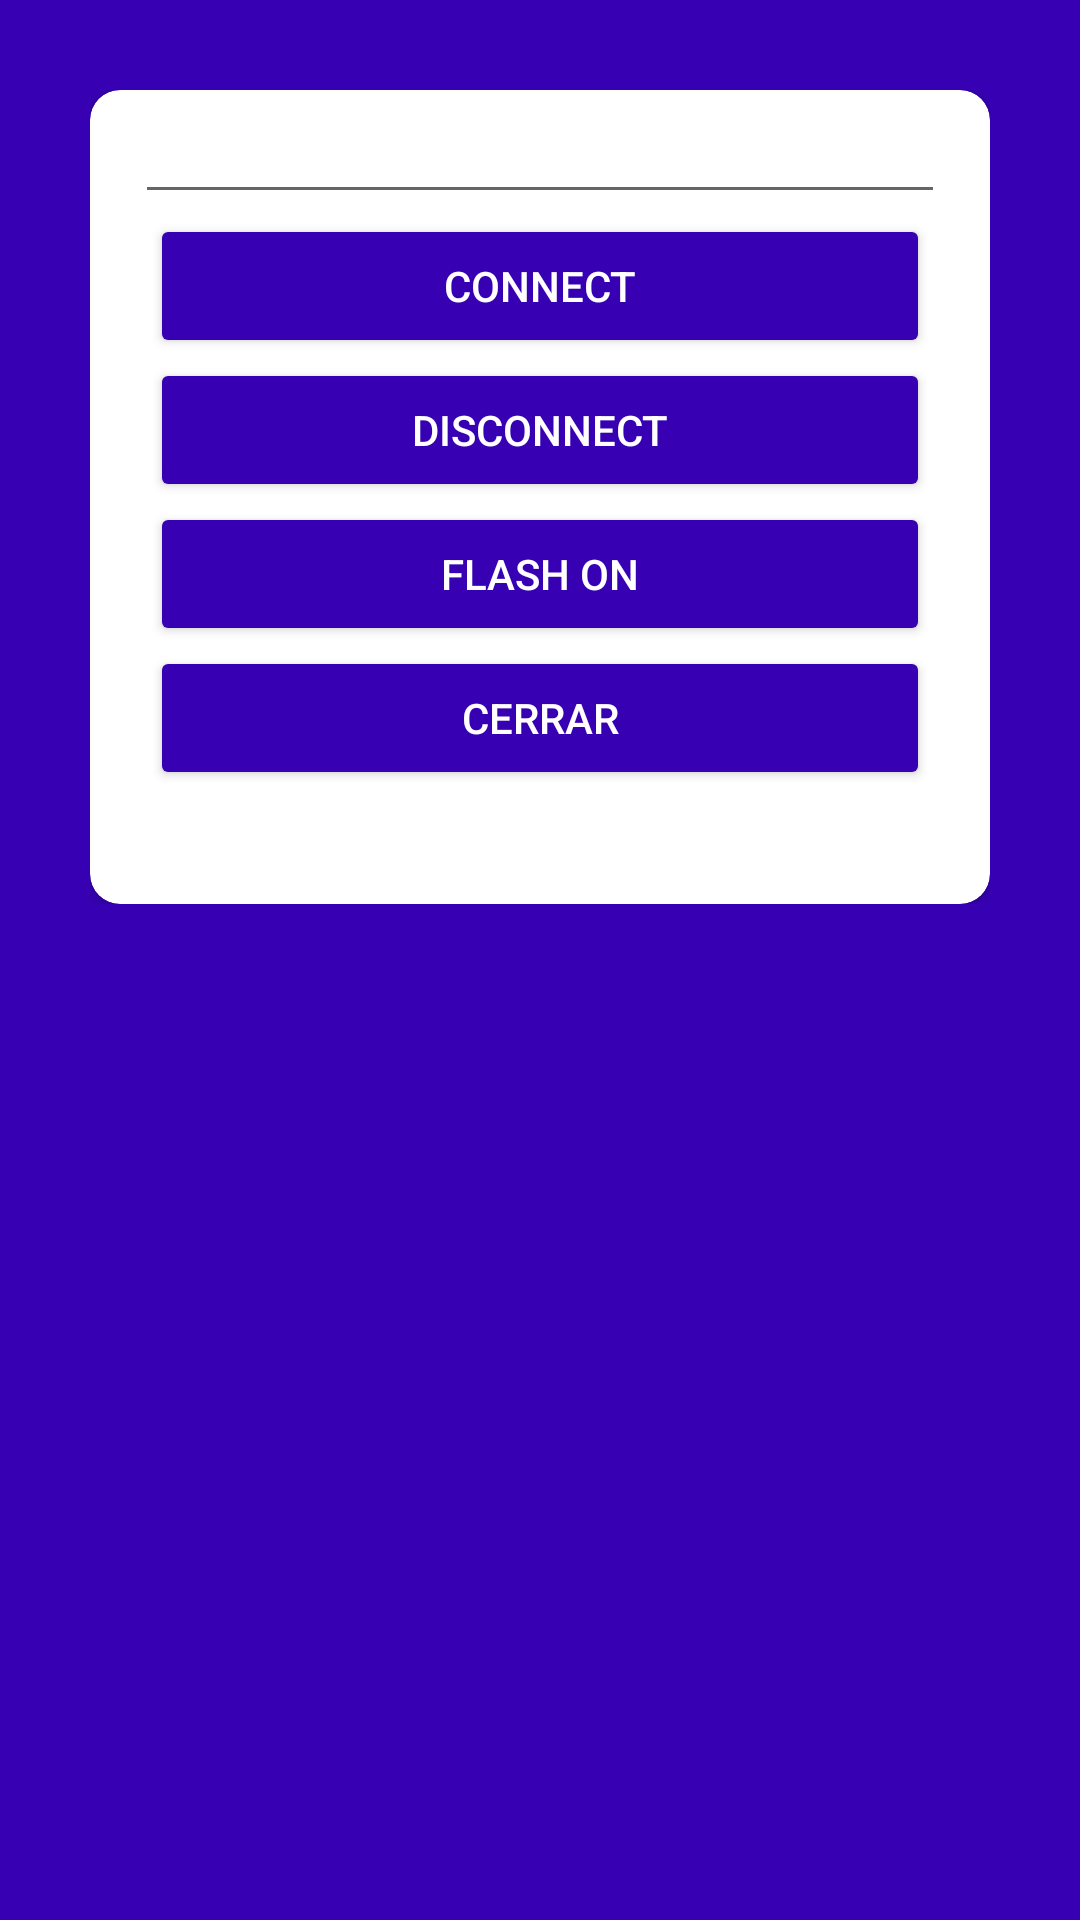

Layout XML and referenced resources for this Android screen:
<!-- AndroidManifest.xml: application theme Theme.MortysAppKotlin -->
<!-- res/layout/layout_config_alert.xml -->
<?xml version="1.0" encoding="utf-8"?>
<RelativeLayout xmlns:android="http://schemas.android.com/apk/res/android"
    xmlns:app="http://schemas.android.com/apk/res-auto"
    xmlns:tools="http://schemas.android.com/tools"
    android:layout_width="match_parent"
    android:layout_height="wrap_content"
    android:background="@color/purple_700"
    android:orientation="vertical">

    <LinearLayout
        android:layout_width="match_parent"
        android:layout_height="wrap_content"
        android:layout_margin="30dp"
        android:orientation="vertical">
    <androidx.cardview.widget.CardView
        android:layout_width="match_parent"
        android:layout_height="wrap_content"
        app:cardCornerRadius="10dp"
        app:layout_constraintBottom_toBottomOf="parent"
        app:layout_constraintEnd_toEndOf="parent"
        app:layout_constraintStart_toStartOf="parent"
        app:layout_constraintTop_toTopOf="parent">


        <LinearLayout
            android:layout_width="match_parent"
            android:layout_height="match_parent"
            android:orientation="vertical">


            <EditText
                android:id="@+id/editTextIP"
                android:layout_width="match_parent"
                android:layout_height="wrap_content"
                android:layout_gravity="center_vertical|center_horizontal"
                android:layout_marginStart="15dp"
                android:layout_marginEnd="15dp"
                android:gravity="center"
                android:importantForAutofill="no"
                android:inputType="text"
                android:maxLines="1"
                tools:ignore="SpeakableTextPresentCheck,TouchTargetSizeCheck" />

            <Button
                android:id="@+id/buttonConnect"
                android:layout_width="match_parent"
                android:layout_height="wrap_content"
                android:layout_gravity="center_vertical|center_horizontal"
                android:layout_marginStart="20dp"
                android:layout_marginEnd="20dp"
                android:backgroundTint="@color/purple_700"
                android:text="@string/connect"
                android:textColor="@color/white" />

            <Button
                android:id="@+id/buttonDisconnect"
                android:layout_width="match_parent"
                android:layout_height="wrap_content"
                android:layout_marginStart="20dp"
                android:layout_marginEnd="20dp"
                android:backgroundTint="@color/purple_700"
                android:text="Disconnect"
                android:textColor="@color/white" />

            <Button
                android:id="@+id/buttonFlash"
                android:layout_width="match_parent"
                android:layout_height="wrap_content"
                android:layout_gravity="center_vertical|center_horizontal"
                android:layout_marginStart="20dp"
                android:layout_marginEnd="20dp"
                android:backgroundTint="@color/purple_700"
                android:text="@string/flash_on"
                android:textColor="@color/white" />

            <Button
                android:id="@+id/btn_cgarraf"
                android:layout_width="match_parent"
                android:layout_height="wrap_content"
                android:layout_gravity="center_vertical|center_horizontal"
                android:layout_marginStart="20dp"
                android:layout_marginEnd="20dp"
                android:backgroundTint="@color/purple_700"
                android:text="@string/btn_cerrar"
                android:textColor="@color/white" />

            <TextView
                android:id="@+id/textViewRSSI"
                android:layout_width="match_parent"
                android:layout_height="wrap_content"
                android:layout_gravity="center_vertical|center_horizontal"
                android:layout_marginStart="15dp"
                android:layout_marginEnd="15dp"
                android:gravity="center" />

            <TextView
                android:id="@+id/textViewObjectDetected"
                android:layout_width="match_parent"
                android:layout_height="wrap_content"
                android:layout_gravity="center_vertical|center_horizontal"
                android:layout_marginStart="15dp"
                android:layout_marginEnd="15dp"
                android:gravity="center" />


        </LinearLayout>

    </androidx.cardview.widget.CardView>
    </LinearLayout>

</RelativeLayout>
<!-- resources referenced by this layout -->
<resources>
  <color name="purple_700">#FF3700B3</color>
  <color name="white">#FFFFFFFF</color>
  <string name="btn_cerrar">Cerrar</string>
  <string name="connect">Connect</string>
  <string name="flash_on">Flash On</string>
  <style name="Theme.MortysAppKotlin" parent="Theme.MaterialComponents.Light">
          
          <item name="colorPrimary">@color/purple_500</item>
          <item name="colorPrimaryVariant">@color/purple_700</item>
          <item name="colorOnPrimary">@color/white</item>
          
          <item name="colorSecondary">@color/teal_200</item>
          <item name="colorSecondaryVariant">@color/teal_700</item>
          <item name="colorOnSecondary">@color/black</item>
          
          <item name="android:statusBarColor" tools:targetApi="l">?attr/colorPrimaryVariant</item>
          
      </style>
  <color name="purple_500">#FF6200EE</color>
  <color name="teal_200">#FF03DAC5</color>
  <color name="teal_700">#FF018786</color>
  <color name="black">#FF000000</color>
</resources>
